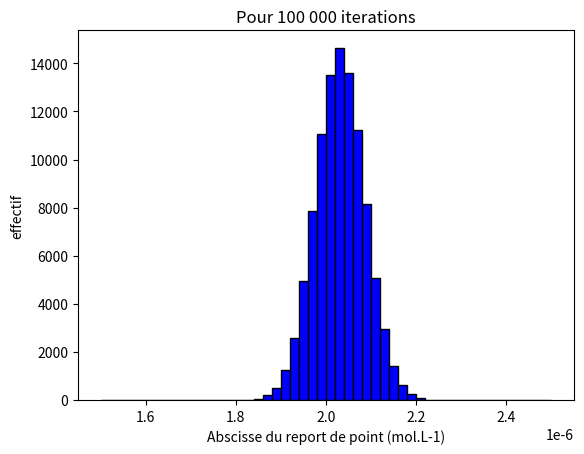

This chart was generated by the following Python code:
import numpy as np

from matplotlib import pyplot



##########################################################################

#Procedure Regression Linéaire ; tableaux np X et Y

def RegLin(X,Y):

    N=len(X)

    moyX=sum(X)/N

    moyY=sum(Y)/N

    pente=sum((X-moyX)*(Y-moyY))/(sum((X-moyX)**2))

    ordor=moyY-pente*moyX

    return [pente,ordor]



##########################################################################

#Renvoie une valeur aléatoire de la variable L[0] d'incertitude-type L[1]

def Alea(L):

    tirage=np.random.normal()   #Tirage entre -infini et +infini (loi normale)

    return L[0]+L[1]*tirage

##########################################################################

   

##########################################################################

#Entrées (groupe 1)

m=[1,2.9e-3]

M=[1160.45,0.01]

Vf1=[1.0000,2.3e-4]

Vp=[5.00e-3,1.7e-5]

Vf2=[1.0000,2.3e-4]

Dilutions=[10e-3,7.5e-3,5.00e-3,3e-3,1.00e-3]

Ajustements=[0,2.5e-3,5.00e-3,7e-3,9.00e-3]

DeltaBurette=0.05e-3

Absorbance=[367e-3,245e-3,161e-3,65e-3,25e-3]

ErelSpectro=0.02

Report=[150e-3,0.03*150e-3]

##########################################################################



##########################################################################

#Préparation des listes avec incertitudes

Dilu=[]

for k in range(len(Dilutions)):

    Dilu.append([Dilutions[k],DeltaBurette])



Ajust=[]

for k in range(len(Dilutions)):

    if Ajustements[k]==0:

        Ajust.append([Ajustements[k],0])

    else:

        Ajust.append([Ajustements[k],DeltaBurette])



A=[]

for k in range(len(Dilutions)):

    A.append([Absorbance[k],Absorbance[k]*ErelSpectro])

##########################################################################

    

##########################################################################

#Méthode de Monte Carlo pour un report de point

LPreviX=[]

Iteration=100000



for j in range(Iteration):

    AleaCm=Alea(m)/(Alea(M)*Alea(Vf1))

    AleaC0=AleaCm*Alea(Vp)/Alea(Vf2)

    AleaC=[]

    AleaA=[]

    for k in range(len(Dilutions)):

        AleaC.append(AleaC0/(1+Alea(Ajust[k])/Alea(Dilu[k])))

        AleaA.append(Alea(A[k]))

    AleaReport=Alea(Report)



    Pente=RegLin(np.array(AleaC),np.array(AleaA))[0]

    OrdOr=RegLin(np.array(AleaC),np.array(AleaA))[1]

    LPreviX.append((AleaReport-OrdOr)/Pente)

    

MoyPreviX=sum(LPreviX)/Iteration

uPreviX=(1/(Iteration-1)*sum((np.array(LPreviX)-MoyPreviX)**2.))**0.5



print('Ordonnée pour le report :',Report[0])

print('Abscisse moyenne du report :',MoyPreviX)

print('Incertitude-type de l abscisse du report :',uPreviX)

pyplot.hist(LPreviX, range = (1.5e-6,2.5e-6), bins = 50, color = 'blue', edgecolor = 'black')

pyplot.xlabel('Abscisse du report de point (mol.L-1)')

pyplot.ylabel('effectif')

pyplot.title('Pour 100 000 iterations')

pyplot.show()